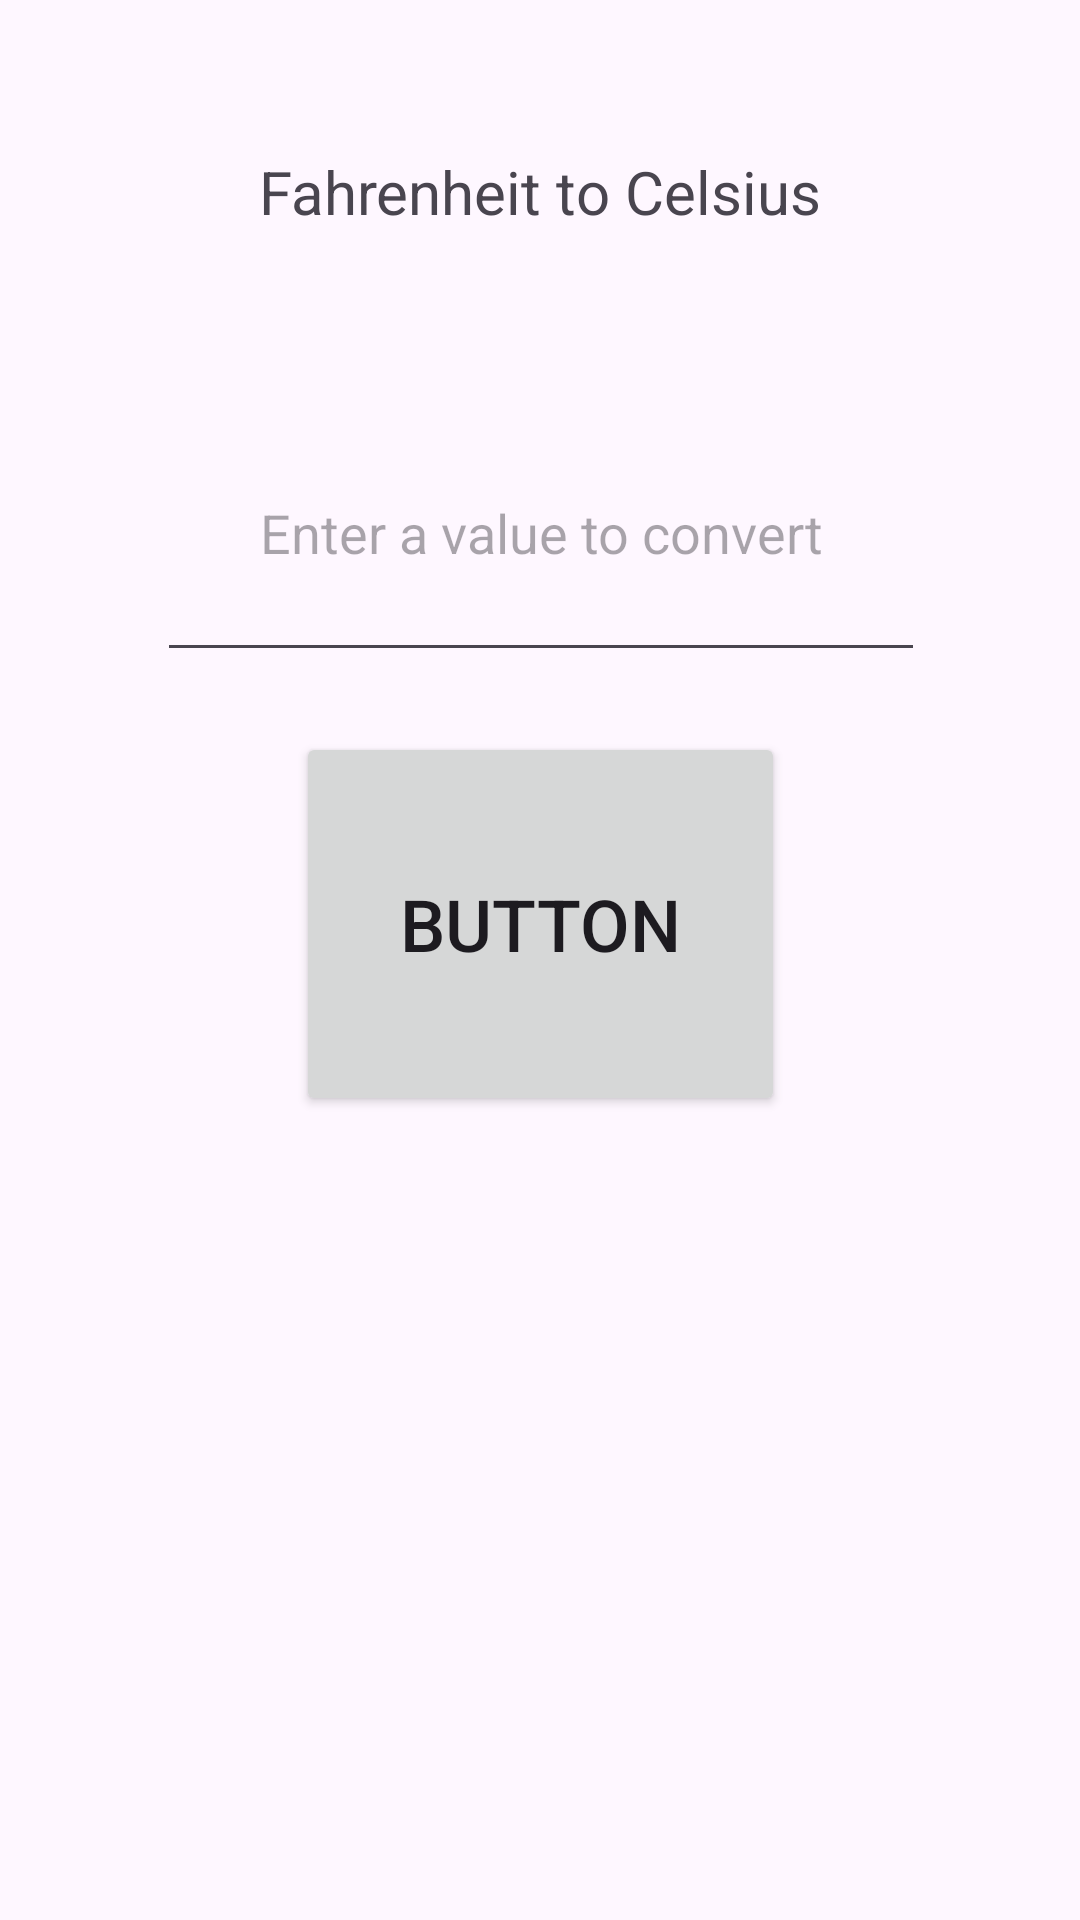

Reconstruct the res/layout file that produces this screen, plus the resources it refers to.
<!-- AndroidManifest.xml: application theme Theme.CtoF -->
<!-- res/layout/activity_ftoc.xml -->
<?xml version="1.0" encoding="utf-8"?>
<androidx.constraintlayout.widget.ConstraintLayout xmlns:android="http://schemas.android.com/apk/res/android"
    xmlns:app="http://schemas.android.com/apk/res-auto"
    xmlns:tools="http://schemas.android.com/tools"
    android:layout_width="match_parent"
    android:layout_height="match_parent"
    tools:context=".Ftoc_Activity">
    <TextView
        android:id="@+id/ftoc_label_textView"
        android:layout_width="256dp"
        android:layout_height="96dp"
        android:layout_marginTop="16dp"
        android:gravity="center"
        android:text="@string/fahrenheit_to_celsius"
        android:textSize="20sp"
        app:layout_constraintEnd_toEndOf="parent"
        app:layout_constraintHorizontal_bias="0.496"
        app:layout_constraintStart_toStartOf="parent"
        app:layout_constraintTop_toTopOf="parent" />

    <Button
        android:id="@+id/ftoc_convert_button"
        android:layout_width="163dp"
        android:layout_height="128dp"
        android:layout_marginTop="20dp"
        android:text="Button"
        android:textSize="24sp"
        app:layout_constraintEnd_toEndOf="parent"
        app:layout_constraintStart_toStartOf="parent"
        app:layout_constraintTop_toBottomOf="@+id/ftoc_entered_value_editText" />

    <TextView
        android:id="@+id/ftoc_converted_value_textView"
        android:layout_width="158dp"
        android:layout_height="64dp"
        android:layout_marginTop="12dp"
        android:gravity="center"
        android:text=""
        android:textSize="20dp"
        app:layout_constraintEnd_toEndOf="parent"
        app:layout_constraintHorizontal_bias="0.501"
        app:layout_constraintStart_toStartOf="parent"
        app:layout_constraintTop_toBottomOf="@+id/ftoc_convert_button"
        tools:text="42" />

    <EditText
        android:id="@+id/ftoc_entered_value_editText"
        android:layout_width="256dp"
        android:layout_height="96dp"
        android:layout_marginTop="16dp"
        android:ems="10"
        android:gravity="center"
        android:hint="@string/hint_message"
        android:inputType="numberDecimal|numberSigned"
        app:layout_constraintEnd_toEndOf="parent"
        app:layout_constraintHorizontal_bias="0.503"
        app:layout_constraintStart_toStartOf="parent"
        app:layout_constraintTop_toBottomOf="@+id/ftoc_label_textView" />

</androidx.constraintlayout.widget.ConstraintLayout>
<!-- resources referenced by this layout -->
<resources>
  <string name="fahrenheit_to_celsius">Fahrenheit to Celsius</string>
  <string name="hint_message">Enter a value to convert</string>
  <style name="Theme.CtoF" parent="Base.Theme.CtoF" />
  <style name="Base.Theme.CtoF" parent="Theme.Material3.DayNight.NoActionBar">
          
          
      </style>
</resources>
